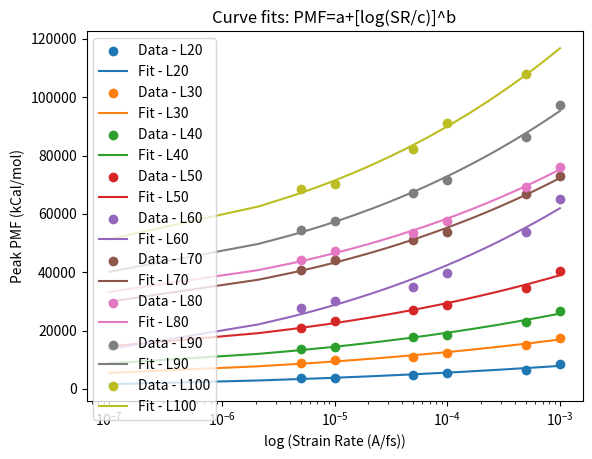

Source code (Python):
"""
PMF = a+[log(SR/c)]^b
a: zero-shear limit
b: concavity
c: target low shear rate at which there is no variation anymore
log(SR/c)>1
"""

import numpy as np
import matplotlib.pyplot as plt
from scipy.optimize import curve_fit
import sympy as sym

xarray = np.array([
    5.00E-06,
    1.00E-05,
    5.00E-05,
    0.0001,
    0.0005,
    0.001
    ])

xL100 = np.array([
    5.00E-06,
    1.00E-05,
    5.00E-05,
    0.0001,
    0.0005
    #0.001
    ])

yL20 = np.array([
    3657,
    3857,
    4780,
    5396,
    6451,
    8591
    ])

yL30 = np.array([
    8805,
    9739,
    10992,
    12459,
    15001,
    17565
    ])

yL40 = np.array([
    13659,
    14423,
    17918,
    18484,
    22810,
    26766
    ])

yL50 = np.array([
    20815,
    23280,
    27098,
    28729,
    34485,
    40248
    ])

yL60 = np.array([
    27793,
    30203,
    34969,
    39855,
    53876,
    65101
    ])

yL70 = np.array([
    40603,
    44209,
    51026,
    53630,
    66727,
    72895
    ])

yL80 = np.array([
    44324,
    47159,
    53414,
    57588,
    69119,
    76237
    ])

yL90 = np.array([
    54609,
    57575,
    67012,
    71677,
    86271,
    97156
    ])

yL100 = np.array([
    68564,
    70375,
    82096,
    91010,
    107857
    #157352
    ])

yvalues = [yL20, yL30, yL40, yL50, yL60, yL70, yL80, yL90, yL100]

xdummy = np.linspace(0.0000001, 0.001, 500)

def func(x, a, b):
    return a + (np.log10(x/(10e-15)))**b

dataLabels = ['Data - L20', 'Data - L30', 'Data - L40', 'Data - L50', 'Data - L60', 'Data - L70', 'Data - L80', 'Data - L90', 'Data - L100']
fitLabels = ['Fit - L20', 'Fit - L30', 'Fit - L40', 'Fit - L50', 'Fit - L60', 'Fit - L70', 'Fit - L80', 'Fit - L90', 'Fit - L100']

for count in range(0, len(yvalues)):

    if yvalues[count].all == yL100.all:
        x = xL100
    else:
        x = xarray

    params, params_covariance = curve_fit(func, x, yvalues[count], p0=[20000, 9])
    print("Parameters [a b] for", dataLabels[count], ':', params)
    #print("Covariance for [a b c] for", dataLabels[count], ':', params_covariance)

    plt.scatter(x, yvalues[count], label=dataLabels[count])
    plt.plot(xdummy, func(xdummy, params[0], params[1]), label=fitLabels[count])

#plt.xlim(10e-8,10e-1)
plt.legend(loc='best')
plt.ylabel('Peak PMF (kCal/mol)')
plt.xscale('log')
plt.xlabel('log (Strain Rate (A/fs))')
plt.title('Curve fits: PMF=a+[log(SR/c)]^b')
plt.show()
                
